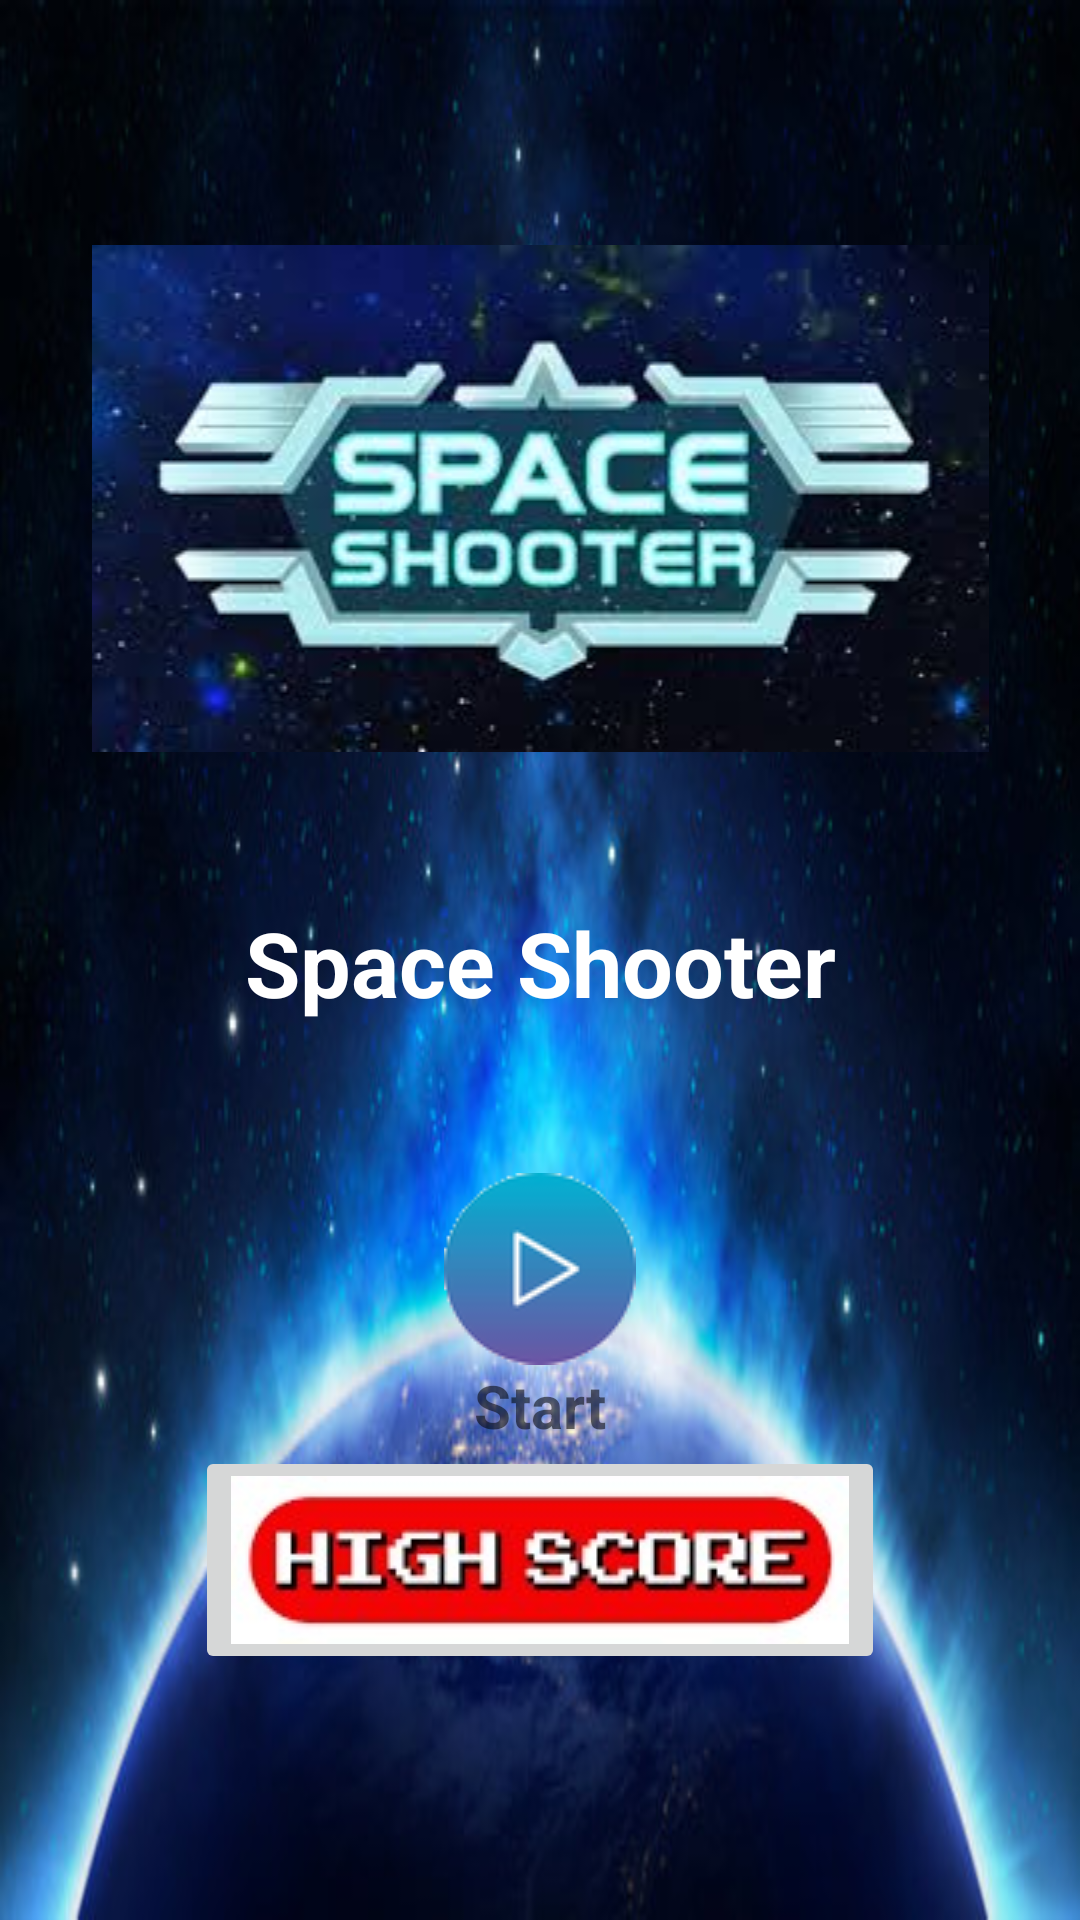

This screen was rendered from an Android layout file. Write that file and the resources it references.
<!-- AndroidManifest.xml: activity theme Theme.SpaceShooter -->
<!-- res/layout/activity_spaceshooter.xml -->
<?xml version="1.0" encoding="utf-8"?>
<LinearLayout xmlns:android="http://schemas.android.com/apk/res/android"
    xmlns:tools="http://schemas.android.com/tools"
    android:orientation="vertical"
    android:layout_width="match_parent"
    android:layout_height="match_parent"
    android:background="@drawable/background_id10"
    tools:context=".spaceshooter.spaceshooterActivity"
    android:gravity="center">

    <ImageView
        android:id="@+id/imageView2"
        android:layout_width="match_parent"
        android:layout_height="wrap_content"
        android:layout_marginBottom="50dp"
        android:src="@drawable/spaceshooterlogo" />

    <TextView
        android:id="@+id/textView"
        android:layout_width="match_parent"
        android:layout_height="wrap_content"
        android:layout_marginBottom="50dp"
        android:text="Space Shooter"
        android:textAlignment="center"
        android:textColor="@color/white"
        android:textSize="30dp"
        android:textStyle="bold" />

    <ImageButton
        android:layout_width="wrap_content"
        android:layout_height="wrap_content"
        android:background="@drawable/play_id10"
        android:onClick="startGame" />

    <TextView
        android:id="@+id/textView2"
        android:layout_width="match_parent"
        android:layout_height="wrap_content"
        android:text="Start"
        android:textStyle="bold"
        android:textAlignment="center"
        android:textSize="20dp" />

    <ImageButton
        android:id="@+id/tohighscore"
        android:layout_width="wrap_content"
        android:layout_height="wrap_content"
        android:src="@drawable/highscore"/>

</LinearLayout>
<!-- resources referenced by this layout -->
<resources>
  <color name="white">#FFFFFFFF</color>
  <!-- drawable background_id10: png bitmap (drawable, 40811 bytes) -->
  <!-- drawable highscore: jpg bitmap (drawable, 6577 bytes) -->
  <!-- drawable play_id10: png bitmap (drawable, 4094 bytes) -->
  <!-- drawable spaceshooterlogo: jpg bitmap (drawable, 9097 bytes) -->
  <style name="Theme.SpaceShooter" parent="Theme.AppCompat.Light.NoActionBar">
          <item name="android:windowFullscreen">true</item>
          <item name="android:windowContentOverlay">@null</item>
          <item name="android:windowNoTitle">true</item>
          <item name="android:windowActionBar">false</item>
      </style>
</resources>
